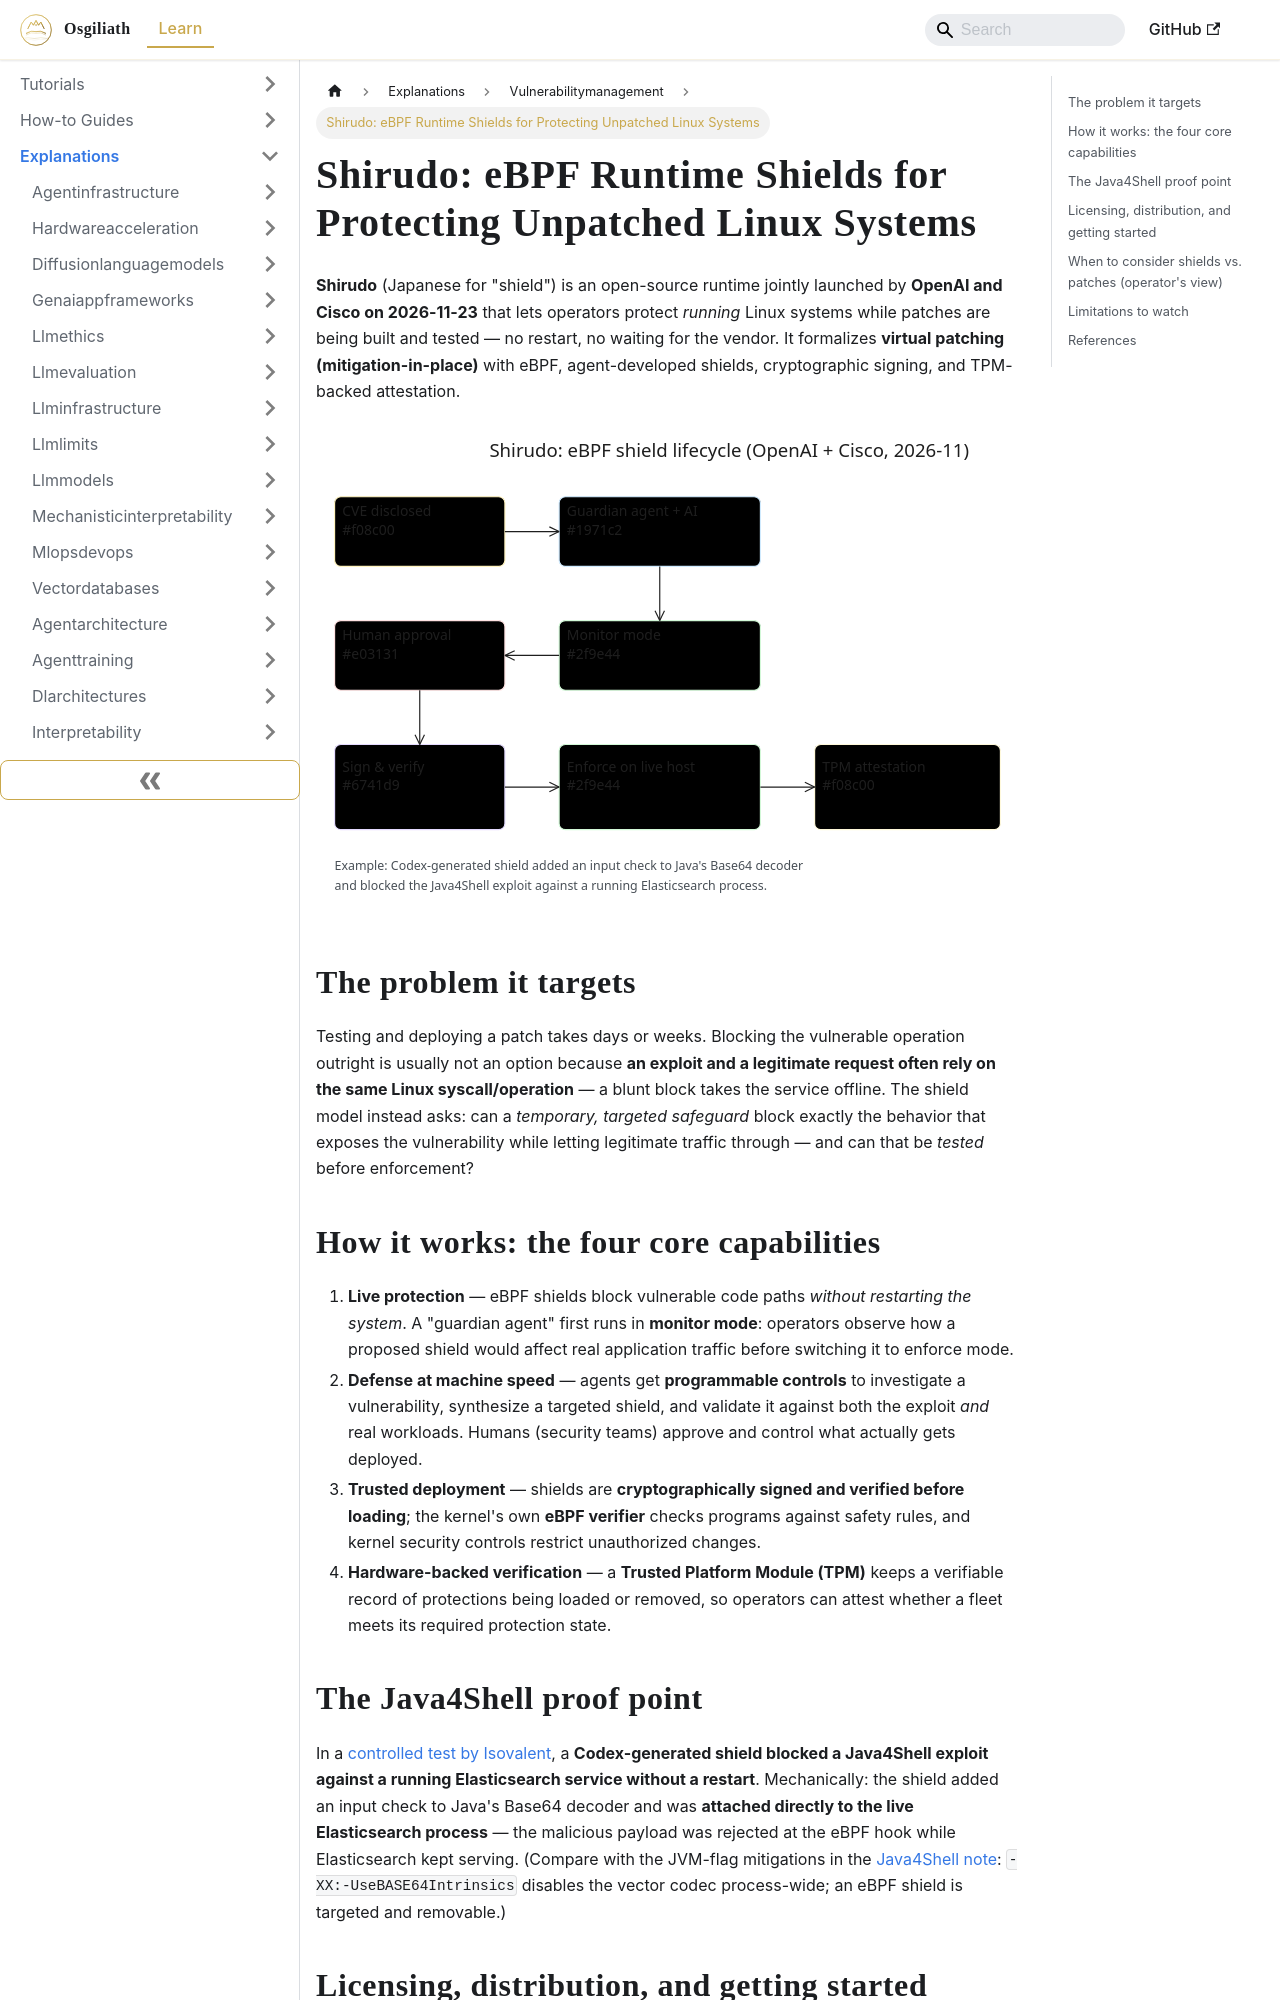

repository: OsgiliathEnterprise/kb · page: explanations/securityprivacy/vulnerabilitymanagement/explanation-shirudo-ebpf-runtime-shields/index.html · generator: docusaurus

---
title: 'Shirudo: eBPF Runtime Shields for Protecting Unpatched Linux Systems'
diataxis: Explanation
domain: security-privacy
topic: vulnerability-management
source: HackerNews
source_url: https://openai.com/index/introducing-shirudo/
date: 2026-11-24
keywords:
- knowledge-base
- vulnerability-management
- security-privacy
- explanations
---
# Shirudo: eBPF Runtime Shields for Protecting Unpatched Linux Systems

**Shirudo** (Japanese for "shield") is an open-source runtime jointly launched by **OpenAI and Cisco on 2026-11-23** that lets operators protect *running* Linux systems while patches are being built and tested — no restart, no waiting for the vendor. It formalizes **virtual patching (mitigation-in-place)** with eBPF, agent-developed shields, cryptographic signing, and TPM-backed attestation.

![Shirudo guardian agent: eBPF observation and enforcement loop](explanation-shirudo-ebpf-runtime-shields.svg)

## The problem it targets

Testing and deploying a patch takes days or weeks. Blocking the vulnerable operation outright is usually not an option because **an exploit and a legitimate request often rely on the same Linux syscall/operation** — a blunt block takes the service offline. The shield model instead asks: can a *temporary, targeted safeguard* block exactly the behavior that exposes the vulnerability while letting legitimate traffic through — and can that be *tested* before enforcement?

## How it works: the four core capabilities

1. **Live protection** — eBPF shields block vulnerable code paths *without restarting the system*. A "guardian agent" first runs in **monitor mode**: operators observe how a proposed shield would affect real application traffic before switching it to enforce mode.
2. **Defense at machine speed** — agents get **programmable controls** to investigate a vulnerability, synthesize a targeted shield, and validate it against both the exploit *and* real workloads. Humans (security teams) approve and control what actually gets deployed.
3. **Trusted deployment** — shields are **cryptographically signed and verified before loading**; the kernel's own **eBPF verifier** checks programs against safety rules, and kernel security controls restrict unauthorized changes.
4. **Hardware-backed verification** — a **Trusted Platform Module (TPM)** keeps a verifiable record of protections being loaded or removed, so operators can attest whether a fleet meets its required protection state.
